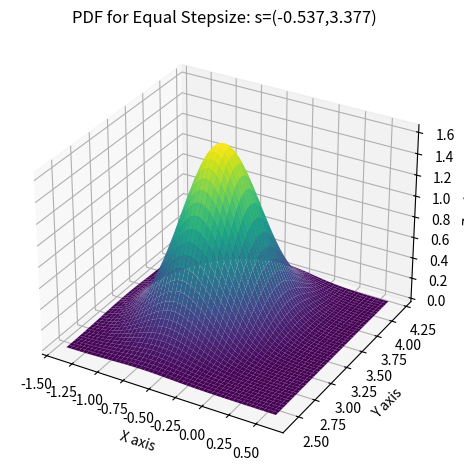

This figure's Python source:
import numpy as np
import matplotlib.pyplot as plt
from mpl_toolkits.mplot3d import Axes3D
from scipy.stats import multivariate_normal

# Parameters to set
mu_x = -0.537
mu_y = 3.377
variance_x = 0.088
variance_y = 0.110
cov_xy = 0.015

# Create grid and Bivariate Normal Distribution(BND)
x = np.linspace(-1.4,0.6,1000)
y = np.linspace(2.4,4.2,1000)
X, Y = np.meshgrid(x,y)
pos = np.empty(X.shape + (2,))
pos[:, :, 0] = X; pos[:, :, 1] = Y
rv = multivariate_normal([mu_x, mu_y], [[variance_x, cov_xy], [cov_xy, variance_y]])

# Make a 3D plot of Probability Density Function(PDF) for BND
fig = plt.figure()
ax= fig.add_subplot(projection="3d")
ax.plot_surface(X, Y, rv.pdf(pos),cmap='viridis',linewidth=0)
ax.set_title("PDF for Equal Stepsize: s=(-0.537,3.377)")
ax.set_xlabel("X axis")
ax.set_ylabel("Y axis")
ax.set_zlabel("Z axis")
fig.tight_layout()
plt.show()